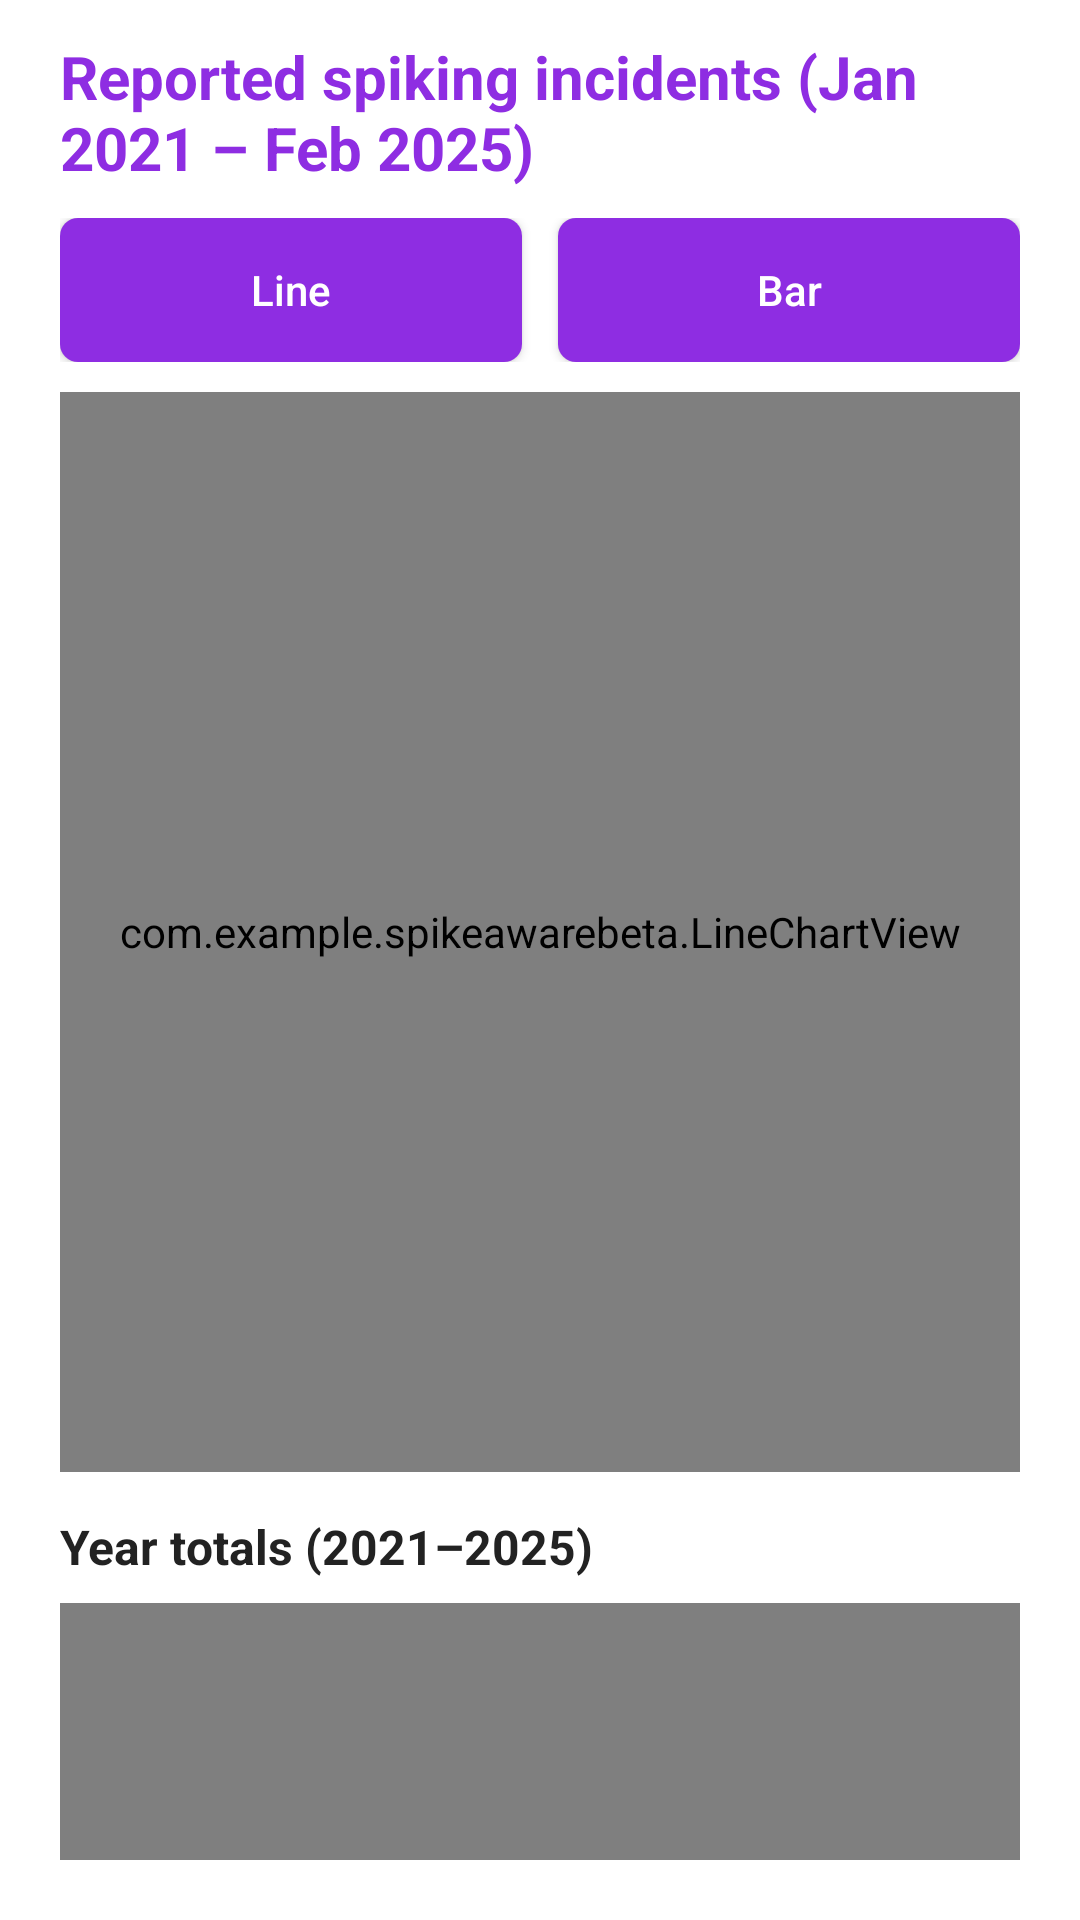

The Android layout XML behind this screen, and the referenced resources:
<!-- AndroidManifest.xml: application theme Theme.SpikeAwareBeta -->
<!-- res/layout/activity_graph.xml -->
<LinearLayout xmlns:android="http://schemas.android.com/apk/res/android"
    android:id="@+id/graphRoot"
    android:layout_width="match_parent"
    android:layout_height="match_parent"
    android:orientation="vertical"
    android:paddingStart="20dp"
    android:paddingEnd="20dp"
    android:paddingBottom="20dp"
    android:background="@android:color/white">

    <TextView
        android:id="@+id/tvGraphTitle"
        android:layout_width="match_parent"
        android:layout_height="wrap_content"
        android:text="Reported spiking incidents (Jan 2021 – Feb 2025)"
        android:textStyle="bold"
        android:textSize="20sp"
        android:paddingTop="12dp"
        android:paddingBottom="10dp"
        android:textColor="@color/spike_purple"/>

    
    <LinearLayout
        android:layout_width="match_parent"
        android:layout_height="wrap_content"
        android:orientation="horizontal"
        android:paddingBottom="10dp">

        <Button
            android:id="@+id/btnLine"
            android:layout_width="0dp"
            android:layout_height="48dp"
            android:layout_weight="1"
            android:text="Line"
            android:textAllCaps="false"
            android:textColor="@android:color/white"
            android:background="@drawable/btn_purple_square"/>

        <Space
            android:layout_width="12dp"
            android:layout_height="match_parent" />

        <Button
            android:id="@+id/btnBar"
            android:layout_width="0dp"
            android:layout_height="48dp"
            android:layout_weight="1"
            android:text="Bar"
            android:textAllCaps="false"
            android:textColor="@android:color/white"
            android:background="@drawable/btn_purple_square"/>
    </LinearLayout>

    
    <FrameLayout
        android:layout_width="match_parent"
        android:layout_height="360dp">

        <com.example.spikeawarebeta.LineChartView
            android:id="@+id/lineChart"
            android:layout_width="match_parent"
            android:layout_height="match_parent" />

        <com.example.spikeawarebeta.BarChartViewSimple
            android:id="@+id/barChart"
            android:layout_width="match_parent"
            android:layout_height="match_parent"
            android:visibility="gone" />
    </FrameLayout>

    <TextView
        android:id="@+id/tvYearTotalsTitle"
        android:layout_width="match_parent"
        android:layout_height="wrap_content"
        android:text="Year totals (2021–2025)"
        android:textStyle="bold"
        android:textSize="16sp"
        android:paddingTop="14dp"
        android:paddingBottom="8dp"
        android:textColor="#222222"/>

    <com.example.spikeawarebeta.BarChartViewSimple
        android:id="@+id/yearBarChart"
        android:layout_width="match_parent"
        android:layout_height="240dp" />

    <TextView
        android:layout_width="match_parent"
        android:layout_height="wrap_content"
        android:paddingTop="12dp"
        android:text="Source: Monthly reported incidents dataset (Jan 2021–Feb 2025)."
        android:textSize="13sp"
        android:textColor="#666666"/>
</LinearLayout>
<!-- resources referenced by this layout -->
<resources>
  <color name="spike_purple">#8E2DE2</color>
  <!-- drawable btn_purple_square (drawable) -->
  <shape xmlns:android="http://schemas.android.com/apk/res/android">
      <solid android:color="@color/spike_purple" />
      <corners android:radius="6dp" />
  </shape>
  <style name="Theme.SpikeAwareBeta" parent="Base.Theme.SpikeAwareBeta" />
  <style name="Base.Theme.SpikeAwareBeta" parent="Theme.Material3.DayNight.NoActionBar">
          
          
      </style>
</resources>
